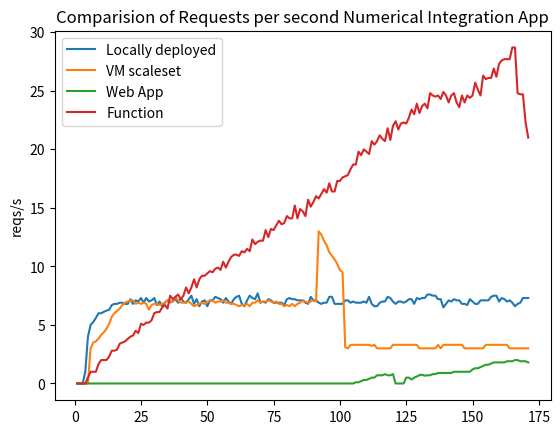

Source code (Python):
import matplotlib.pyplot as plt

x1 = [1,2,3,4,5,6,7,8,9,10,11,12,13,14,15,16,17,18,19,20,21,22,23,24,25,26,27,28,29,30,31,32,33,34,35,36,37,38,39,40,41,42,43,44,45,46,47,48,49,50,51,52,53,54,55,56,57,58,59,60,61,62,63,64,65,66,67,68,69,70,71,72,73,74,75,76,77,78,79,80,81,82,83,84,85,86,87,88,89,90,91,92,93,94,95,96,97,98,99,100,101,102,103,104,105,106,107,108,109,110,111,112,113,114,115,116,117,118,119,120,121,122,123,124,125,126,127,128,129,130,131,132,133,134,135,136,137,138,139,140,141,142,143,144,145,146,147,148,149,150,151,152,153,154,155,156,157,158,159,160,161,162,163,164,165,166,167,168,169,170,171]
y1 = [0,0,0,1,4,5,5.25,5.6,6,6,6.125,6.222222,6.3,6.7,6.8,6.8,6.9,6.9,6.8,6.8,7.2,6.8,7.1,7,7.3,6.9,7.3,7,7.1,7.3,6.7,7,6.6,6.9,7.1,7,7,7.2,6.9,7.3,7,6.9,7.2,7.5,6.8,7.2,6.6,7,7.1,6.6,7.1,7.1,7.4,7.3,7.2,6.9,7.3,7,6.8,7.2,7.4,7.5,6.8,6.6,7.1,7.5,7.3,7.2,7.7,6.9,7,6.9,7.2,7.1,6.9,6.9,6.9,6.9,6.7,7.2,7.3,7.2,7.2,7.1,7.1,7.1,6.9,6.8,7.4,7.1,7.1,6.9,6.8,6.9,6.9,7.4,7.4,6.8,6.8,6.8,6.8,7.1,7.1,6.9,7,6.9,6.9,6.9,7,6.9,7.4,6.8,6.6,6.6,6.9,7,7,7.4,7.3,7,6.8,7,7,6.9,7,7.2,7.2,6.8,7.3,7.2,7.3,7.3,7.6,7.6,7.5,7.5,7.2,7.2,6.5,6.8,7.1,7,7.2,7.1,7.1,6.8,6.8,6.7,7.2,7,6.8,6.8,7.1,7.1,7.1,7.1,7.4,7.5,7.5,7,7.3,7.2,7,7.1,6.9,6.6,6.8,6.9,7.3,7.3,7.3]
plt.plot(x1, y1, label = "Locally deployed")

y2 = [0,0,0,0,0,3,3.5,3.6,3.833333,4.142857,4.375,4.666667,5.1,5.7,6,6.2,6.4,6.7,6.9,7,7.1,7.1,6.8,6.9,6.8,6.9,6.8,6.3,6.7,6.8,6.8,6.7,6.8,6.9,7.1,6.9,7,7.4,7.1,6.9,6.9,6.9,7,6.8,6.6,6.7,6.8,6.9,6.8,7,7,7.1,6.9,7,7,7.1,6.9,6.9,6.8,6.8,6.7,6.6,6.7,6.7,6.8,6.6,6.9,6.9,7.1,6.9,7,7,7.1,7,6.9,7,6.8,6.8,6.6,6.7,6.6,6.8,6.6,6.8,6.9,7.1,7,6.9,7,7.1,7,13,12.7,12.2,11.8,11.2,10.9,10.6,10.2,9.7,9.5,3.1,3,3.3,3.3,3.3,3.3,3.3,3.3,3.3,3.3,3.2,3.3,3,3,3,3,3,3,3.3,3.3,3.3,3.3,3.3,3.3,3.3,3.3,3.3,3.3,3,3,3,3,3,3,3,3.3,3,3.3,3.3,3.3,3.3,3.3,3.3,3.3,3.3,3,3,3,3,3,3,3,3,3.3,3.3,3.3,3.3,3.3,3.3,3.3,3.3,3.3,3,3,3,3,3,3,3,3]
plt.plot(x1, y2, label = "VM scaleset")

y3 = [0,0,0,0,0,0,0,0,0,0,0,0,0,0,0,0,0,0,0,0,0,0,0,0,0,0,0,0,0,0,0,0,0,0,0,0,0,0,0,0,0,0,0,0,0,0,0,0,0,0,0,0,0,0,0,0,0,0,0,0,0,0,0,0,0,0,0,0,0,0,0,0,0,0,0,0,0,0,0,0,0,0,0,0,0,0,0,0,0,0,0,0,0,0,0,0,0,0,0,0,0,0,0,0,0,0.1,0.1,0.2,0.3,0.3,0.4,0.5,0.5,0.7,0.7,0.7,0.8,0.7,0.7,0.8,0,0,0,0,0.5,0.5,0.333333,0.5,0.6,0.714286,0.75,0.666667,0.7,0.7,0.8,0.8,0.9,0.9,0.9,0.9,0.9,0.9,1,1,1,1,1,1,1,1.2,1.3,1.3,1.4,1.5,1.6,1.6,1.7,1.8,1.8,1.8,1.8,1.8,1.9,1.9,1.9,2,2,1.9,1.9,1.9,1.8]
plt.plot(x1, y3, label = "Web App")

y4 = [0,0,0,0,0.5,1,1,1,1.666667,2,2,2,2.3,2.8,2.8,2.9,3.4,3.5,3.6,3.8,4,4.1,4.5,4.3,5.1,5,5.2,5.2,5.4,6,6.1,6.1,6.5,6.7,6.4,7.5,7.2,7.4,7.6,7.2,7.5,8.2,7.7,8.2,8.9,8.2,8.9,9.2,9.2,9.4,9.6,9.5,9.8,9.9,9.7,10.4,9.9,10.4,10.8,11,11,10.9,11.3,11.2,11.5,11.3,12.3,11.9,12.1,12.2,12.2,13.1,12.5,13.2,13.1,13.5,13.9,13.6,13.7,14.3,14.1,14.1,15.2,14.1,14.9,14.7,14.3,15.7,15.1,15.5,16,15.8,16.2,16.6,16.3,17.1,16.4,16.4,17.3,17.3,17.6,17.7,17.8,18.3,18.7,18.7,19.8,19.5,20,19.8,19.6,20.7,20.4,20.7,21.2,20.9,20.7,21.8,20.8,22,22.4,21.7,22.2,22.3,22.2,22.7,23.4,23,23.9,23.1,23.7,23.9,23.5,24.8,24.6,24.5,24.6,24.3,24.9,24.6,24,24.6,24.8,24,23.6,24.6,24,24.6,24.4,24.6,25.7,25.1,24.6,26.3,26,26.1,26.1,26.9,26.2,27.3,27.6,27.7,27.7,27.7,28.7,28.7,24.8,24.7,24.7,22.3,21]
plt.plot(x1, y4, label = "Function")

plt.ylabel('reqs/s')
plt.title('Comparision of Requests per second Numerical Integration App')

plt.legend()

plt.show()
